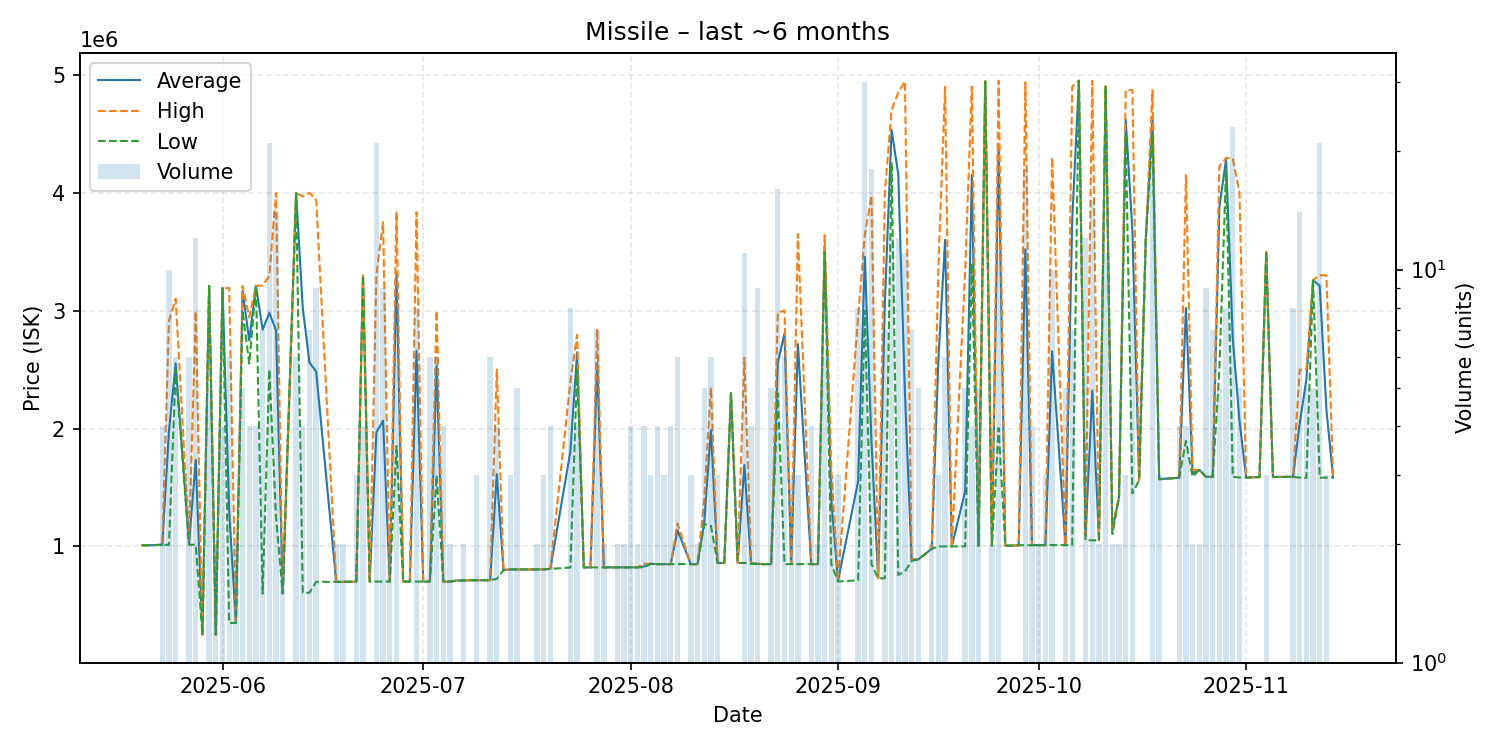

Source data for this figure (header and first rows):
date, average, highest, lowest, order_count, volume
2025-05-20, 1010000, 1010000, 1010000, 1, 1
2025-05-21, 1010000, 1010000, 1010000, 1, 1
2025-05-23, 1014000, 1014000, 1014000, 2, 4
2025-05-24, 1979600, 2911000, 1014000, 8, 10
2025-05-25, 2552000, 3100000, 2499000, 5, 6
2025-05-27, 1022000, 1055000, 1015000, 5, 6
2025-05-28, 1733508, 2994000, 1014000, 7, 12
2025-05-29, 250100, 250100, 250100, 1, 1
2025-05-30, 3210200, 3212000, 3210000, 3, 5
2025-05-31, 251400, 251400, 251400, 1, 2
2025-06-01, 3192250, 3193000, 3191500, 3, 4
2025-06-02, 1298367, 3192500, 351300, 6, 6
2025-06-03, 351500, 351500, 351500, 2, 2
2025-06-04, 3166200, 3210000, 3000000, 4, 5
2025-06-05, 2747000, 2943500, 2550500, 4, 4
2025-06-06, 3211000, 3211000, 3211000, 2, 4
2025-06-07, 2838586, 3212000, 600100, 5, 7
2025-06-08, 2981952, 3295000, 2500000, 10, 21
2025-06-09, 2832850, 3998000, 1245650, 9, 14
2025-06-10, 601300, 601300, 601300, 2, 2
2025-06-12, 3997667, 3999000, 3995500, 4, 6
2025-06-13, 3018725, 3969000, 606900, 4, 4
2025-06-14, 2558800, 3999000, 607800, 4, 7
2025-06-15, 2483333, 3940000, 700000, 5, 9
2025-06-18, 700000, 700000, 700000, 2, 2
2025-06-19, 700000, 700000, 700000, 2, 2
2025-06-21, 701100, 701100, 701100, 2, 3
2025-06-22, 3298250, 3299000, 3298000, 2, 4
2025-06-23, 702200, 702200, 702200, 1, 1
2025-06-24, 1968390, 3300000, 702200, 9, 21
2025-06-25, 2066667, 3750000, 702200, 7, 9
2025-06-26, 702300, 702300, 702300, 2, 2
2025-06-27, 3324912, 3839000, 1851150, 5, 8
2025-06-28, 702300, 702300, 702300, 1, 1
2025-06-29, 702300, 702300, 702300, 1, 1
2025-06-30, 2659612, 3834000, 702300, 4, 8
2025-07-01, 702300, 702300, 702300, 1, 1
2025-07-02, 702300, 702300, 702300, 6, 6
2025-07-03, 2532383, 2997500, 1601150, 6, 6
2025-07-04, 702200, 702200, 702200, 3, 4
2025-07-05, 702200, 702200, 702200, 2, 2
2025-07-06, 711000, 711000, 711000, 1, 1
2025-07-07, 711500, 712000, 711000, 2, 2
2025-07-08, 713300, 713300, 713300, 1, 1
2025-07-09, 713400, 713400, 713400, 2, 3
2025-07-11, 713967, 714000, 713800, 2, 6
2025-07-12, 1612575, 2500000, 725150, 3, 4
2025-07-13, 800000, 800000, 800000, 1, 1
2025-07-14, 805000, 805000, 805000, 3, 3
2025-07-15, 805000, 805000, 805000, 1, 5
2025-07-17, 805000, 805000, 805000, 1, 1
2025-07-18, 805100, 805100, 805100, 2, 2
2025-07-19, 806033, 806100, 806000, 3, 3
2025-07-20, 810000, 810000, 810000, 3, 4
2025-07-23, 1807525, 2399000, 821100, 7, 8
2025-07-24, 2647000, 2794500, 2499500, 4, 4
2025-07-25, 822100, 822100, 822100, 1, 1
2025-07-26, 822100, 822100, 822100, 1, 1
2025-07-27, 2555600, 2845000, 822200, 5, 7
2025-07-28, 822300, 822300, 822300, 2, 2
... 98 more rows
